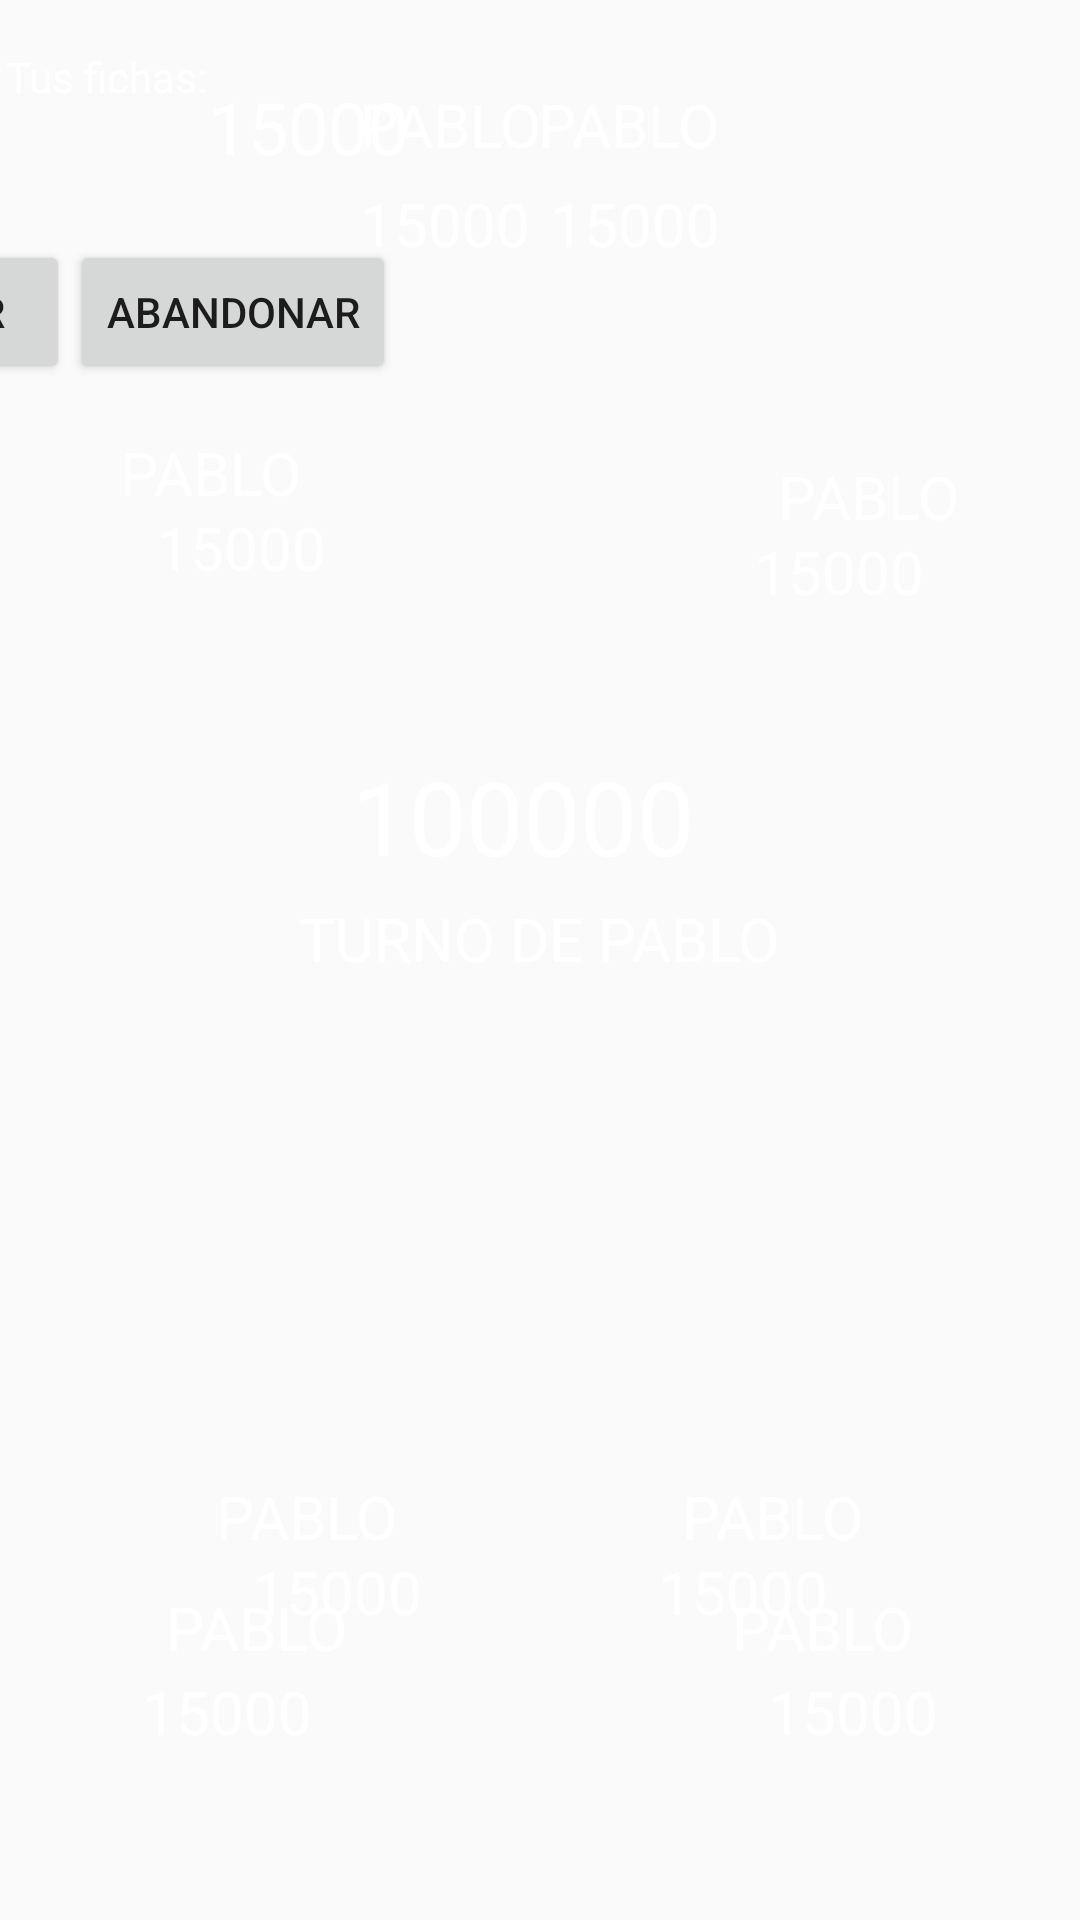

Reconstruct the res/layout file that produces this screen, plus the resources it refers to.
<!-- AndroidManifest.xml: application theme Theme.PokerChips -->
<!-- res/layout/activity_game.xml -->
<?xml version="1.0" encoding="utf-8"?>
<androidx.constraintlayout.widget.ConstraintLayout xmlns:android="http://schemas.android.com/apk/res/android"
    xmlns:app="http://schemas.android.com/apk/res-auto"
    xmlns:tools="http://schemas.android.com/tools"
    android:layout_width="match_parent"
    android:layout_height="match_parent"
    android:background="@drawable/poker_table"
    tools:layout_editor_absoluteX="78dp"
    tools:layout_editor_absoluteY="-123dp">



            <Button
                android:id="@+id/btn_abandonar"
                android:layout_width="wrap_content"
                android:layout_height="wrap_content"
                android:layout_marginTop="80dp"
                android:layout_marginEnd="228dp"
                android:text="Abandonar"
                app:layout_constraintEnd_toEndOf="parent"
                app:layout_constraintTop_toTopOf="parent" />

            <Button
                android:id="@+id/btn_pasar"
                android:layout_width="wrap_content"
                android:layout_height="wrap_content"
                android:layout_marginTop="80dp"
                android:text="Pasar"
                app:layout_constraintEnd_toStartOf="@+id/btn_abandonar"
                app:layout_constraintTop_toTopOf="parent" />

            <Button
                android:id="@+id/btn_apostar"
                android:layout_width="wrap_content"
                android:layout_height="wrap_content"
                android:layout_marginTop="80dp"
                android:text="Apostar"
                app:layout_constraintEnd_toStartOf="@+id/btn_pasar"
                app:layout_constraintHorizontal_bias="1.0"
                app:layout_constraintStart_toStartOf="parent"
                app:layout_constraintTop_toTopOf="parent" />

    <TextView
        android:id="@+id/poker_chips_usertxt"
        android:layout_width="wrap_content"
        android:layout_height="wrap_content"
        android:layout_marginTop="16dp"
        android:layout_marginEnd="224dp"
        android:text="15000"
        android:textColor="#FFFFFF"
        android:textSize="24sp"
        app:layout_constraintBottom_toTopOf="@+id/btn_abandonar"
        app:layout_constraintEnd_toEndOf="parent"
        app:layout_constraintTop_toTopOf="parent"
        app:layout_constraintVertical_bias="0.313" />

    <EditText
        android:id="@+id/poker_chips_bet"
        android:layout_width="wrap_content"
        android:layout_height="wrap_content"
        android:layout_marginEnd="3dp"
        android:text="15000"
        android:textColor="#FFFFFF"
        android:textSize="24sp"
        android:inputType="number"
        app:layout_constraintBottom_toTopOf="@+id/btn_apostar"
        app:layout_constraintEnd_toStartOf="@+id/textView7"
        app:layout_constraintTop_toTopOf="parent"
        app:layout_constraintVertical_bias="0.38" />

    <TextView
        android:id="@+id/pot_txt"
        android:layout_width="124dp"
        android:layout_height="42dp"
        android:text="100000"
        android:textColor="#FFFFFF"
        android:textSize="34sp"
        app:layout_constraintBottom_toBottomOf="parent"
        app:layout_constraintEnd_toEndOf="parent"
        app:layout_constraintHorizontal_bias="0.497"
        app:layout_constraintStart_toStartOf="parent"
        app:layout_constraintTop_toTopOf="parent"
        app:layout_constraintVertical_bias="0.417" />

    <TextView
        android:id="@+id/textView6"
        android:layout_width="wrap_content"
        android:layout_height="wrap_content"
        android:layout_marginTop="16dp"
        android:text="Tu apuesta:"
        android:textColor="#FFFFFF"
        app:layout_constraintEnd_toStartOf="@+id/poker_chips_bet"
        app:layout_constraintTop_toTopOf="parent" />

    <TextView
                android:id="@+id/textView7"
                android:layout_width="wrap_content"
                android:layout_height="wrap_content"
                android:layout_marginTop="16dp"
                android:text="Tus fichas:"
                android:textColor="#FFFFFF"
                app:layout_constraintEnd_toStartOf="@+id/poker_chips_usertxt"
                app:layout_constraintTop_toTopOf="parent" />

    <TextView
        android:id="@+id/SEAT_1_NAME"
        android:layout_width="wrap_content"
        android:layout_height="25dp"
        android:layout_marginTop="28dp"
        android:layout_marginEnd="120dp"
        android:text="PABLO"
        android:textColor="#FFFFFF"
        android:textSize="20sp"
        app:layout_constraintEnd_toEndOf="parent"
        app:layout_constraintTop_toTopOf="parent" />

    <TextView
        android:id="@+id/SEAT_2_NAME"
        android:layout_width="wrap_content"
        android:layout_height="25dp"
        android:layout_marginTop="152dp"
        android:layout_marginEnd="40dp"
        android:text="PABLO"
        android:textColor="#FFFFFF"
        android:textSize="20sp"
        app:layout_constraintEnd_toEndOf="parent"
        app:layout_constraintTop_toTopOf="parent" />

    <TextView
        android:id="@+id/SEAT_3_NAME"
        android:layout_width="wrap_content"
        android:layout_height="25dp"
        android:layout_marginEnd="72dp"
        android:text="PABLO"
        android:textColor="#FFFFFF"
        android:textSize="20sp"
        app:layout_constraintBottom_toTopOf="@+id/SEAT3_CHIPS"
        app:layout_constraintEnd_toEndOf="parent" />

    <TextView
        android:id="@+id/SEAT_4_NAME"
        android:layout_width="wrap_content"
        android:layout_height="25dp"
        android:layout_marginEnd="244dp"
        android:layout_marginBottom="3dp"
        android:text="PABLO"
        android:textColor="#FFFFFF"
        android:textSize="20sp"
        app:layout_constraintBottom_toTopOf="@+id/SEAT4_CHIPS"
        app:layout_constraintEnd_toEndOf="parent" />

    <TextView
        android:id="@+id/SEAT_5_NAME"
        android:layout_width="wrap_content"
        android:layout_height="25dp"
        android:layout_marginStart="244dp"
        android:layout_marginBottom="3dp"
        android:text="PABLO"
        android:textColor="#FFFFFF"
        android:textSize="20sp"
        app:layout_constraintBottom_toTopOf="@+id/SEAT5_CHIPS"
        app:layout_constraintStart_toStartOf="parent" />

    <TextView
        android:id="@+id/SEAT_6_NAME"
        android:layout_width="wrap_content"
        android:layout_height="25dp"
        android:layout_marginStart="72dp"
        android:text="PABLO"
        android:textColor="#FFFFFF"
        android:textSize="20sp"
        app:layout_constraintBottom_toTopOf="@+id/SEAT6_CHIPS"
        app:layout_constraintStart_toStartOf="parent" />

    <TextView
        android:id="@+id/SEAT_7_NAME"
        android:layout_width="wrap_content"
        android:layout_height="25dp"
        android:layout_marginStart="40dp"
        android:layout_marginTop="144dp"
        android:text="PABLO"
        android:textColor="#FFFFFF"
        android:textSize="20sp"
        app:layout_constraintStart_toStartOf="parent"
        app:layout_constraintTop_toTopOf="parent" />

    <TextView
        android:id="@+id/SEAT_8_NAME"
        android:layout_width="wrap_content"
        android:layout_height="25dp"
        android:layout_marginStart="120dp"
        android:layout_marginTop="28dp"
        android:text="PABLO"
        android:textColor="#FFFFFF"
        android:textSize="20sp"
        app:layout_constraintStart_toStartOf="parent"
        app:layout_constraintTop_toTopOf="parent" />

    <TextView
        android:id="@+id/SEAT1_CHIPS"
        android:layout_width="wrap_content"
        android:layout_height="wrap_content"
        android:layout_marginTop="8dp"
        android:layout_marginEnd="120dp"
        android:text="15000"
        android:textColor="#FFFFFF"
        android:textSize="20sp"
        app:layout_constraintEnd_toEndOf="parent"
        app:layout_constraintTop_toBottomOf="@+id/SEAT_1_NAME" />

    <TextView
        android:id="@+id/SEAT2_CHIPS"
        android:layout_width="wrap_content"
        android:layout_height="wrap_content"
        android:layout_marginEnd="52dp"
        android:text="15000"
        android:textColor="#FFFFFF"
        android:textSize="20sp"
        app:layout_constraintEnd_toEndOf="parent"
        app:layout_constraintTop_toBottomOf="@+id/SEAT_2_NAME" />

    <TextView
        android:id="@+id/SEAT3_CHIPS"
        android:layout_width="wrap_content"
        android:layout_height="wrap_content"
        android:layout_marginEnd="84dp"
        android:layout_marginBottom="96dp"
        android:text="15000"
        android:textColor="#FFFFFF"
        android:textSize="20sp"
        app:layout_constraintBottom_toBottomOf="parent"
        app:layout_constraintEnd_toEndOf="parent" />

    <TextView
        android:id="@+id/SEAT4_CHIPS"
        android:layout_width="wrap_content"
        android:layout_height="wrap_content"
        android:layout_marginEnd="256dp"
        android:layout_marginBottom="56dp"
        android:text="15000"
        android:textColor="#FFFFFF"
        android:textSize="20sp"
        app:layout_constraintBottom_toBottomOf="parent"
        app:layout_constraintEnd_toEndOf="parent" />

    <TextView
        android:id="@+id/SEAT5_CHIPS"
        android:layout_width="wrap_content"
        android:layout_height="wrap_content"
        android:layout_marginStart="256dp"
        android:layout_marginBottom="56dp"
        android:text="15000"
        android:textColor="#FFFFFF"
        android:textSize="20sp"
        app:layout_constraintBottom_toBottomOf="parent"
        app:layout_constraintStart_toStartOf="parent" />

    <TextView
                android:id="@+id/SEAT6_CHIPS"
                android:layout_width="wrap_content"
                android:layout_height="wrap_content"
                android:layout_marginStart="84dp"
                android:layout_marginBottom="96dp"
                android:text="15000"
                android:textColor="#FFFFFF"
                android:textSize="20sp"
                app:layout_constraintBottom_toBottomOf="parent"
                app:layout_constraintStart_toStartOf="parent" />

    <TextView
                android:id="@+id/SEAT7_CHIPS"
                android:layout_width="wrap_content"
                android:layout_height="wrap_content"
                android:layout_marginStart="52dp"
                android:text="15000"
                android:textColor="#FFFFFF"
                android:textSize="20sp"
                app:layout_constraintStart_toStartOf="parent"
                app:layout_constraintTop_toBottomOf="@+id/SEAT_7_NAME" />

    <TextView
        android:id="@+id/SEAT8_CHIPS"
        android:layout_width="wrap_content"
        android:layout_height="wrap_content"
        android:layout_marginStart="120dp"
        android:layout_marginTop="8dp"
        android:text="15000"
        android:textColor="#FFFFFF"
        android:textSize="20sp"
        app:layout_constraintStart_toStartOf="parent"
        app:layout_constraintTop_toBottomOf="@+id/SEAT_8_NAME" />

    <TextView
        android:id="@+id/turn_txt"
        android:layout_width="wrap_content"
        android:layout_height="wrap_content"
        android:layout_marginTop="8dp"
        android:text="TURNO DE PABLO"
        android:textColor="#FFFFFF"
        android:textSize="20sp"
        app:layout_constraintBottom_toBottomOf="parent"
        app:layout_constraintEnd_toEndOf="parent"
        app:layout_constraintHorizontal_bias="0.499"
        app:layout_constraintStart_toStartOf="parent"
        app:layout_constraintTop_toBottomOf="@+id/pot_txt"
        app:layout_constraintVertical_bias="0.0" />


</androidx.constraintlayout.widget.ConstraintLayout>
<!-- resources referenced by this layout -->
<resources>
  <style name="Theme.PokerChips" parent="Theme.AppCompat.Light.NoActionBar">
          
          <item name="colorPrimary">@color/purple_500</item>
          <item name="colorPrimaryDark">@color/purple_700</item>
          <item name="colorAccent">#FFFFFF</item>
          
      </style>
  <!-- not gathered from this repository: default colours our renderer supplied (Android Studio template values) -->
  <color name="purple_500">#FF6200EE</color>
  <color name="purple_700">#FF3700B3</color>
</resources>
